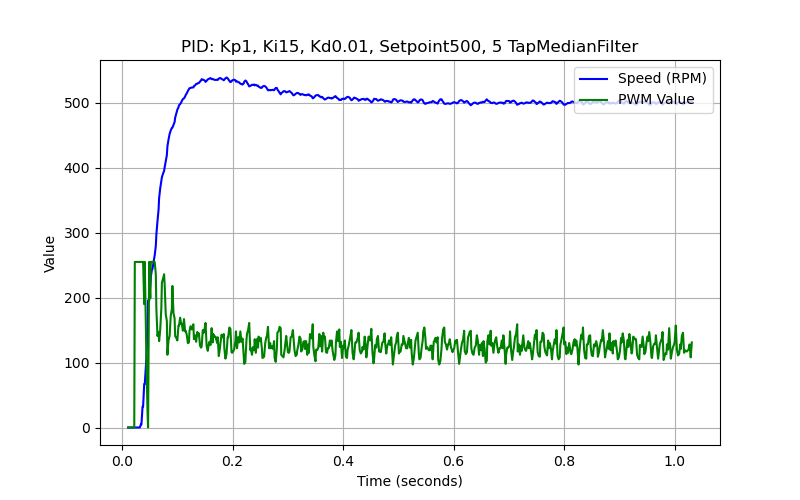

Values plotted in this chart, from the file beside it:
time_stamp, sensor_time, speed, pwm_value
0.011, 0, 0.0, 0
0.012, 0, 0.0, 0
0.013, 0, 0.0, 0
0.014, 0, 0.0, 0
0.015, 0, 0.0, 0
0.016, 0, 0.0, 0
0.017, 0, 0.0, 0
0.018, 0, 0.0, 0
0.019, 0, 0.0, 0
0.02, 0, 0.0, 0
0.021, 0, 0.0, 0
0.022, 0, 0.0, 0
0.023, 0, 0.0, 255
0.024, 0, 0.0, 255
0.025, 0, 0.0, 255
0.026, 0, 0.0, 255
0.027, 0, 0.0, 255
0.028, 0, 0.0, 255
0.03, 0, 0.0, 255
0.031, 0, 0.0, 255
0.032, 23040, 0.0, 255
0.034, 23040, 4.73, 255
0.035, 23040, 4.73, 255
0.037, 3964, 32.26, 255
0.038, 3964, 32.26, 255
0.04, 3160, 66.78, 190
0.041, 2708, 66.78, 255
0.044, 2708, 107.1, 105
0.046, 2456, 151.5, 24
0.047, 2232, 195.6, 0
0.049, 2232, 195.6, 255
0.051, 2216, 217.3, 199
0.052, 2224, 231.9, 255
0.054, 2080, 244, 255
0.055, 1956, 244, 255
0.057, 1852, 255.4, 255
0.059, 1724, 265.4, 255
0.061, 1632, 279.4, 236
0.062, 1572, 297.2, 183
0.064, 1500, 317.5, 141
0.066, 1476, 335.7, 147
0.067, 1420, 353.6, 133
0.069, 1396, 368.4, 151
0.071, 1388, 379.1, 184
0.072, 1380, 385.4, 223
0.074, 1376, 390.8, 229
0.076, 1344, 395.1, 236
0.077, 1288, 400.6, 220
0.079, 1256, 410, 174
0.081, 1200, 419.5, 164
0.082, 1176, 433.0, 112
0.084, 1192, 443.4, 134
0.086, 1180, 452.1, 141
0.088, 1184, 457.4, 172
0.09, 1164, 461.3, 182
0.091, 1172, 461.6, 218
0.093, 1144, 465.8, 176
0.095, 1124, 470.4, 168
0.096, 1120, 477.1, 141
0.098, 1104, 483.5, 138
... 522 more rows
